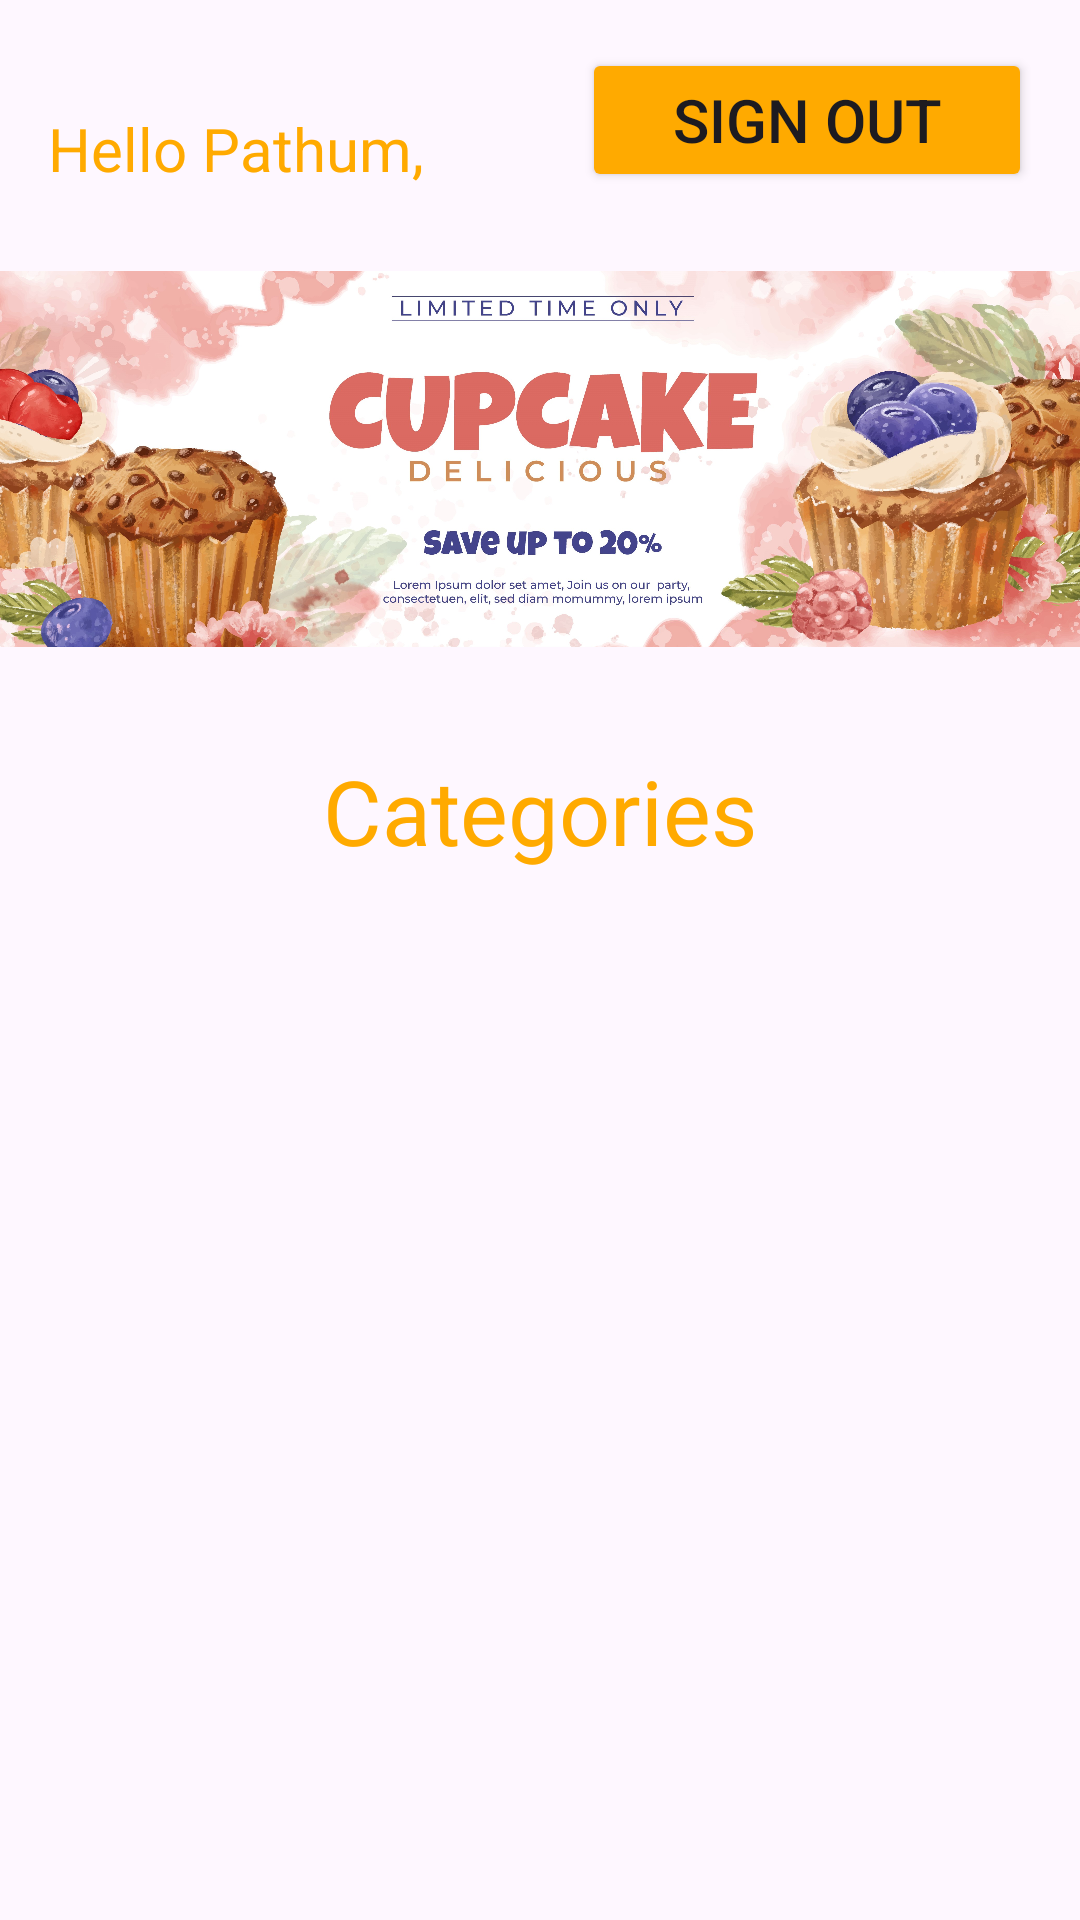

Layout XML and referenced resources for this Android screen:
<!-- AndroidManifest.xml: application theme Theme.CupcakesShop -->
<!-- res/layout/fragment_home.xml -->
<?xml version="1.0" encoding="utf-8"?>
<FrameLayout xmlns:android="http://schemas.android.com/apk/res/android"
    xmlns:app="http://schemas.android.com/apk/res-auto"
    xmlns:tools="http://schemas.android.com/tools"
    android:layout_width="match_parent"
    android:layout_height="match_parent"
    tools:context=".HomeFragment">

    <androidx.constraintlayout.widget.ConstraintLayout
        android:layout_width="match_parent"
        android:layout_height="match_parent">

        <TextView
            android:id="@+id/username"
            android:layout_width="wrap_content"
            android:layout_height="wrap_content"
            android:layout_marginStart="16dp"
            android:layout_marginTop="36dp"
            android:text="Hello Pathum,"
            android:textColor="@color/chromeyellow"
            android:textFontWeight="200"
            android:textSize="20dp"
            app:layout_constraintStart_toStartOf="parent"
            app:layout_constraintTop_toTopOf="parent" />

        <Button
            android:id="@+id/logooutbtn"
            android:layout_width="150dp"
            android:layout_height="wrap_content"
            android:layout_marginTop="16dp"
            android:layout_marginEnd="16dp"
            android:backgroundTint="@color/chromeyellow"
            android:text="Sign Out"
            android:textSize="20dp"
            app:layout_constraintEnd_toEndOf="parent"
            app:layout_constraintTop_toTopOf="parent" />

        <ImageView
            android:id="@+id/homebanner"
            android:layout_width="378dp"
            android:layout_height="130dp"
            android:layout_marginStart="5dp"
            android:layout_marginTop="88dp"
            android:layout_marginEnd="5dp"
            android:src="@drawable/homebanner"
            app:layout_constraintEnd_toEndOf="parent"
            app:layout_constraintHorizontal_bias="0.478"
            app:layout_constraintStart_toStartOf="parent"
            app:layout_constraintTop_toTopOf="parent" />

        <TextView
            android:id="@+id/categorytitle"
            android:layout_width="wrap_content"
            android:layout_height="wrap_content"
            android:layout_marginTop="32dp"
            android:text="Categories"
            android:textColor="@color/chromeyellow"
            android:textSize="30dp"
            app:layout_constraintEnd_toEndOf="parent"
            app:layout_constraintStart_toStartOf="parent"
            app:layout_constraintTop_toBottomOf="@+id/homebanner" />

        <androidx.recyclerview.widget.RecyclerView
            android:id="@+id/categoryrecyclerview"
            android:layout_width="170dp"
            android:layout_height="418dp"
            android:layout_marginTop="20dp"
            app:layout_constraintEnd_toEndOf="parent"
            app:layout_constraintHorizontal_bias="0.497"
            app:layout_constraintStart_toStartOf="parent"
            app:layout_constraintTop_toBottomOf="@+id/categorytitle" />

    </androidx.constraintlayout.widget.ConstraintLayout>

</FrameLayout>
<!-- resources referenced by this layout -->
<resources>
  <color name="chromeyellow">#ffaa00</color>
  <!-- drawable homebanner: jpg bitmap (drawable, 866731 bytes) -->
  <style name="Theme.CupcakesShop" parent="Base.Theme.CupcakesShop" />
  <style name="Base.Theme.CupcakesShop" parent="Theme.Material3.DayNight.NoActionBar">
          
          
      </style>
</resources>
